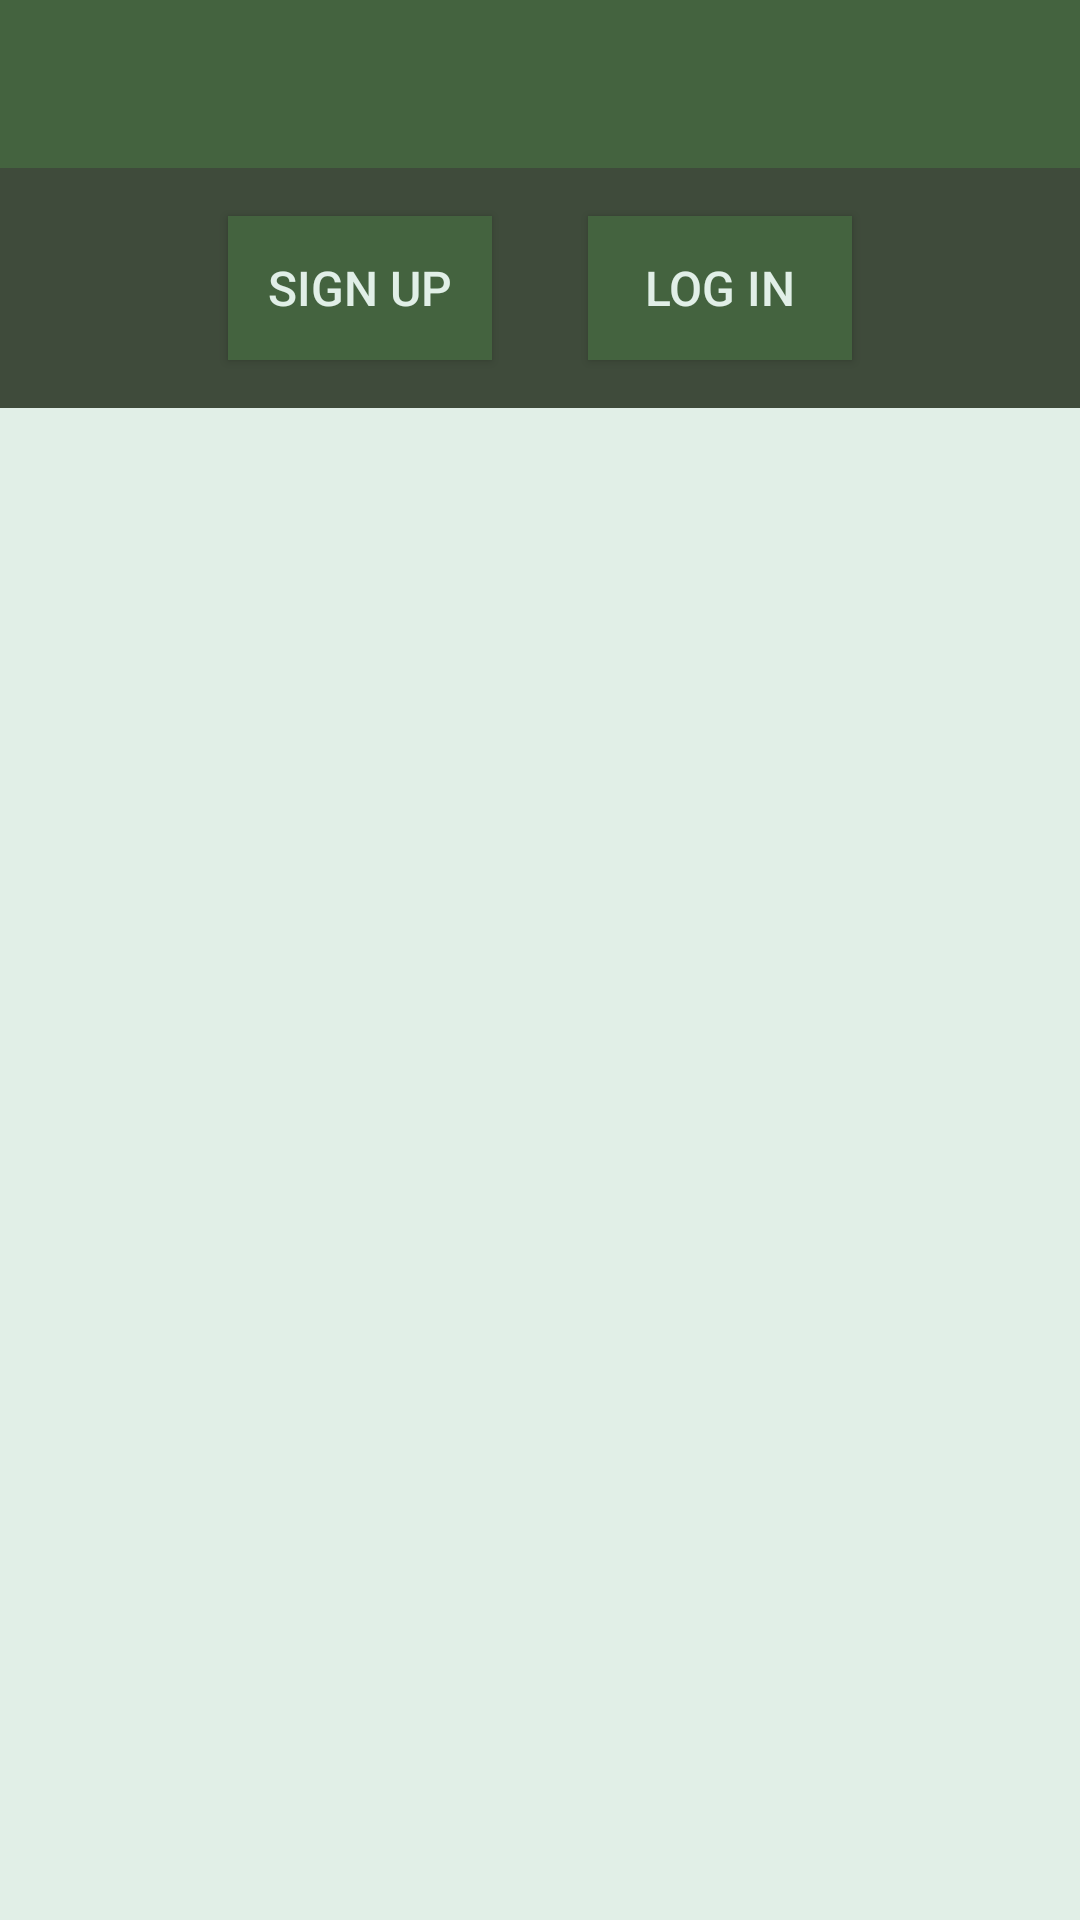

Write the Android layout XML for this screen, with the resource values it uses.
<!-- AndroidManifest.xml: application theme AppTheme.Launcher -->
<!-- res/layout/activity_user.xml -->
<?xml version="1.0" encoding="utf-8"?>
<android.support.constraint.ConstraintLayout xmlns:android="http://schemas.android.com/apk/res/android"
  xmlns:app="http://schemas.android.com/apk/res-auto"
  xmlns:tools="http://schemas.android.com/tools"
  android:layout_width="match_parent"
  android:layout_height="match_parent"
  tools:context=".activities.profile.UserActivity">

  <RelativeLayout
    android:layout_width="match_parent"
    android:layout_height="wrap_content"
    tools:layout_editor_absoluteX="150dp"
    tools:layout_editor_absoluteY="16dp">

    <android.support.design.widget.AppBarLayout
      android:id="@+id/appBarLayout"
      android:layout_width="match_parent"
      android:layout_height="wrap_content"
      android:background="@color/colorAccent"
      android:fitsSystemWindows="true"
      app:elevation="0dip"
      app:theme="@style/ThemeOverlay.AppCompat.Dark.ActionBar">

      <android.support.v7.widget.Toolbar
        android:id="@+id/toolbarAuth"
        android:layout_width="match_parent"
        android:layout_height="wrap_content"
        app:titleTextColor="@color/colorPrimary" />
    </android.support.design.widget.AppBarLayout>

    <ScrollView
      android:layout_width="match_parent"
      android:layout_height="match_parent"
      android:layout_below="@id/appBarLayout"
      android:layout_marginTop="0dp"
      android:fillViewport="true">

      <LinearLayout
        android:layout_width="match_parent"
        android:layout_height="wrap_content"
        android:orientation="vertical">

        <LinearLayout
          android:layout_width="match_parent"
          android:layout_height="wrap_content"
          android:orientation="horizontal"
          android:gravity="center">

          <Button
            android:id="@+id/signUp"
            android:layout_width="wrap_content"
            android:layout_height="wrap_content"
            android:layout_margin="16dp"
            android:background="@color/colorAccent"
            android:paddingTop="8dp"
            android:paddingBottom="8dp"
            android:text="@string/button_signUp"
            android:textColor="@color/colorPrimary"
            android:textSize="16sp" />

          <Button
            android:id="@+id/logIn"
            android:layout_width="wrap_content"
            android:layout_height="wrap_content"
            android:layout_margin="16dp"
            android:background="@color/colorAccent"
            android:paddingTop="8dp"
            android:paddingBottom="8dp"
            android:text="@string/button_logIn"
            android:textColor="@color/colorPrimary"
            android:textSize="16sp" />

        </LinearLayout>

        <LinearLayout
          android:id="@+id/fragment_container"
          android:layout_width="match_parent"
          android:layout_height="0dp"
          android:layout_weight="1"
          android:background="@color/colorPrimary"
          android:orientation="vertical" />


      </LinearLayout>
    </ScrollView>

  </RelativeLayout>

</android.support.constraint.ConstraintLayout>
<!-- resources referenced by this layout -->
<resources>
  <color name="colorAccent">#44633F</color>
  <color name="colorPrimary">#e1efe7</color>
  <string name="button_logIn">Log In</string>
  <string name="button_signUp">Sign Up</string>
  <style name="AppTheme.Launcher">
        <item name="android:windowBackground">@drawable/launch_drawable</item>
      </style>
  <!-- drawable launch_drawable (drawable) -->
  <?xml version="1.0" encoding="utf-8"?>
  <layer-list xmlns:android="http://schemas.android.com/apk/res/android" android:opacity="opaque">
  
    
    <item android:drawable="@color/colorPrimaryDark"/>
  
    
    <item>
      <bitmap
        android:src="@drawable/fort"
        android:gravity="center"/>
    </item>
  
  </layer-list>
  <color name="colorPrimaryDark">#3f4b3b</color>
  <!-- drawable fort: png bitmap (drawable, 10286 bytes) -->
</resources>
